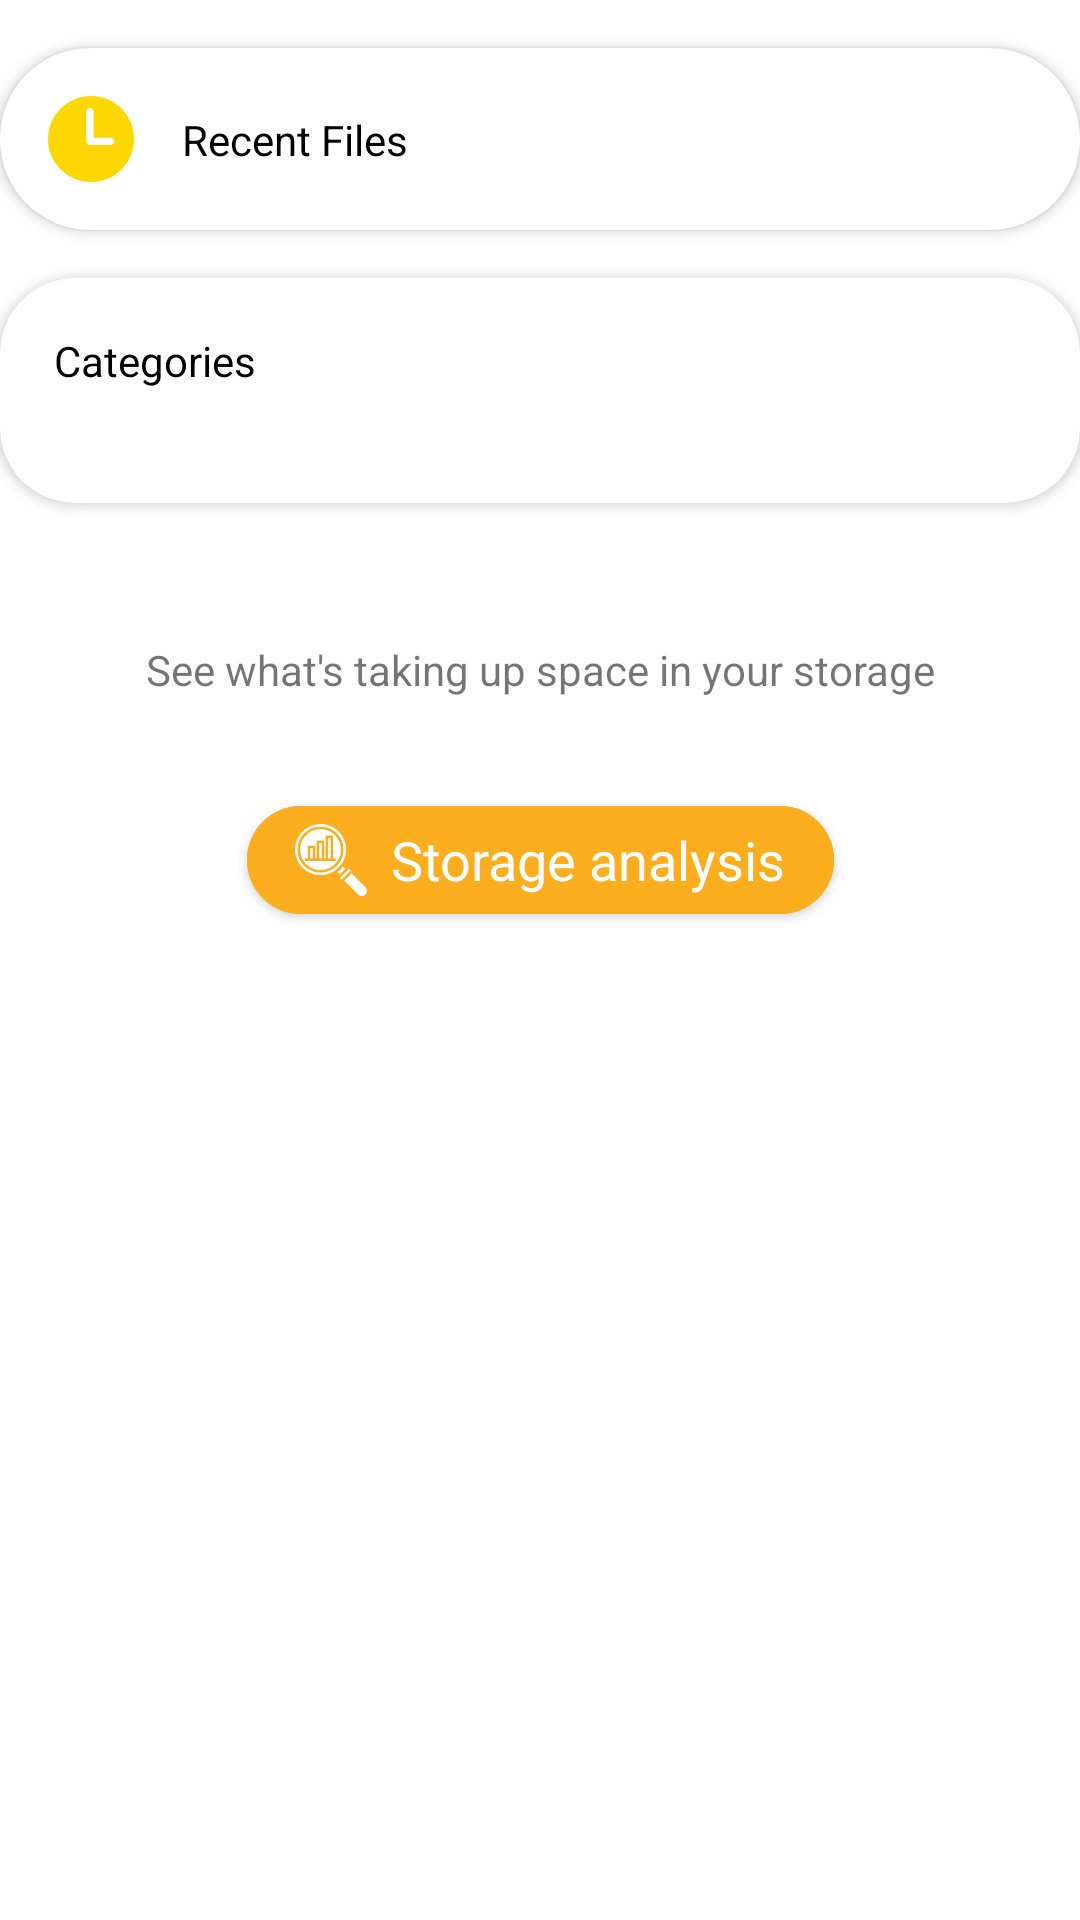

Produce the Android XML layout that renders to this screen, including the resource entries it uses.
<!-- AndroidManifest.xml: application theme Theme.AvestaRootFileManager -->
<!-- res/layout/fragment_main.xml -->
<?xml version="1.0" encoding="utf-8"?>
<androidx.constraintlayout.widget.ConstraintLayout xmlns:android="http://schemas.android.com/apk/res/android"
    xmlns:app="http://schemas.android.com/apk/res-auto"
    xmlns:tools="http://schemas.android.com/tools"
    android:layout_width="match_parent"
    android:layout_height="match_parent">

    <androidx.cardview.widget.CardView
        android:id="@+id/topCrd"
        android:layout_width="match_parent"
        android:layout_height="wrap_content"
        android:layout_marginVertical="16dp"
        app:cardCornerRadius="30dp"
        android:focusable="true"
        android:clickable="true"
        android:foreground="?attr/selectableItemBackgroundBorderless"
        app:layout_constraintTop_toTopOf="parent">
        <LinearLayout
            android:layout_width="match_parent"
            android:orientation="vertical"
            android:layout_height="wrap_content">
            <androidx.constraintlayout.widget.ConstraintLayout
                android:layout_width="match_parent"
                android:layout_height="wrap_content">

                <ImageView
                    android:id="@+id/clockImg"
                    android:layout_width="0dp"
                    android:layout_height="0dp"
                    android:layout_margin="16dp"
                    android:src="@drawable/clock"
                    app:layout_constraintBottom_toBottomOf="parent"
                    app:layout_constraintDimensionRatio="1:1"
                    app:layout_constraintStart_toStartOf="parent"
                    app:layout_constraintTop_toTopOf="parent"
                    app:layout_constraintWidth_percent="0.08" />

                <TextView
                    android:layout_width="wrap_content"
                    android:layout_height="wrap_content"
                    android:layout_marginStart="16dp"
                    android:text="@string/recentFiles"
                    android:textColor="@color/black"
                    app:layout_constraintBottom_toBottomOf="parent"
                    app:layout_constraintStart_toEndOf="@id/clockImg"
                    app:layout_constraintTop_toTopOf="parent" />


            </androidx.constraintlayout.widget.ConstraintLayout>
            <androidx.recyclerview.widget.RecyclerView
                android:id="@+id/recentFilesRecycler"
                android:layout_width="match_parent"
                android:layout_height="wrap_content"
                android:overScrollMode="never"/>

        </LinearLayout>


    </androidx.cardview.widget.CardView>

    <androidx.cardview.widget.CardView
        android:id="@+id/middleCrd"
        android:layout_width="match_parent"
        android:layout_height="wrap_content"
        android:layout_marginTop="16dp"
        app:cardCornerRadius="25dp"
        app:layout_constraintTop_toBottomOf="@id/topCrd">

        <LinearLayout
            android:layout_width="match_parent"
            android:layout_height="wrap_content"
            android:layout_margin="8dp"
            android:orientation="vertical">

            <TextView
                android:layout_width="wrap_content"
                android:layout_height="wrap_content"
                android:layout_margin="10dp"
                android:text="@string/categories"
                android:textColor="@color/black" />

            <androidx.recyclerview.widget.RecyclerView
                android:id="@+id/mediasRecycler"
                android:layout_width="match_parent"
                android:layout_height="wrap_content"
                android:layout_margin="10dp"
                android:overScrollMode="never" />

        </LinearLayout>

    </androidx.cardview.widget.CardView>

    <androidx.cardview.widget.CardView
        android:id="@+id/bottomCrd"
        android:layout_width="match_parent"
        android:layout_height="wrap_content"
        android:layout_marginTop="16dp"
        app:cardCornerRadius="25dp"
        app:layout_constraintTop_toBottomOf="@id/middleCrd">

        <androidx.recyclerview.widget.RecyclerView
            android:id="@+id/storagesRecycler"
            android:layout_width="match_parent"
            android:layout_height="wrap_content"
            android:overScrollMode="never" />

    </androidx.cardview.widget.CardView>

    <TextView
        android:id="@+id/storageDescription"
        android:layout_width="wrap_content"
        android:layout_height="wrap_content"
        android:layout_marginTop="30dp"
        android:text="@string/see_whats_taking_up_space_in_your_storage"
        app:layout_constraintEnd_toEndOf="parent"
        app:layout_constraintStart_toStartOf="parent"
        app:layout_constraintTop_toBottomOf="@id/bottomCrd" />

    <com.google.android.material.button.MaterialButton
        android:id="@+id/analysisBtn"
        android:layout_width="wrap_content"
        android:layout_height="wrap_content"
        android:layout_marginTop="30dp"
        android:backgroundTint="@color/yellow"
        android:paddingHorizontal="16dp"
        android:textAppearance="@string/storageAnalysis"
        android:text="@string/storageAnalysis"
        android:textSize="18sp"
        app:cornerRadius="30dp"
        app:icon="@drawable/analysis"
        app:iconSize="24dp"
        app:layout_constraintEnd_toEndOf="parent"
        app:layout_constraintStart_toStartOf="parent"
        app:layout_constraintTop_toBottomOf="@id/storageDescription" />

</androidx.constraintlayout.widget.ConstraintLayout>
<!-- resources referenced by this layout -->
<resources>
  <color name="black">#FF000000</color>
  <color name="yellow">#FCAE1E</color>
  <!-- drawable analysis: png bitmap (drawable, 7355 bytes) -->
  <!-- drawable clock: png bitmap (drawable, 4885 bytes) -->
  <string name="categories">Categories</string>
  <string name="recentFiles">Recent Files</string>
  <string name="see_whats_taking_up_space_in_your_storage">See what\'s taking up space in your storage</string>
  <string name="storageAnalysis">Storage analysis</string>
  <style name="Theme.AvestaRootFileManager" parent="Theme.MaterialComponents.DayNight.NoActionBar">
          
          <item name="colorPrimary">@color/purple_500</item>
          <item name="colorPrimaryVariant">@color/purple_700</item>
          <item name="colorOnPrimary">@color/white</item>
          
          <item name="colorSecondary">@color/teal_200</item>
          <item name="colorSecondaryVariant">@color/teal_700</item>
          <item name="colorOnSecondary">@color/black</item>
          
          <item name="android:statusBarColor" tools:targetApi="l">@color/white</item>
          
          <item name="android:windowLightStatusBar" tools:targetApi="m">true</item>
      </style>
  <color name="purple_500">#FF6200EE</color>
  <color name="purple_700">#FF3700B3</color>
  <color name="white">#FFFFFFFF</color>
  <color name="teal_200">#FF03DAC5</color>
  <color name="teal_700">#FF018786</color>
</resources>
